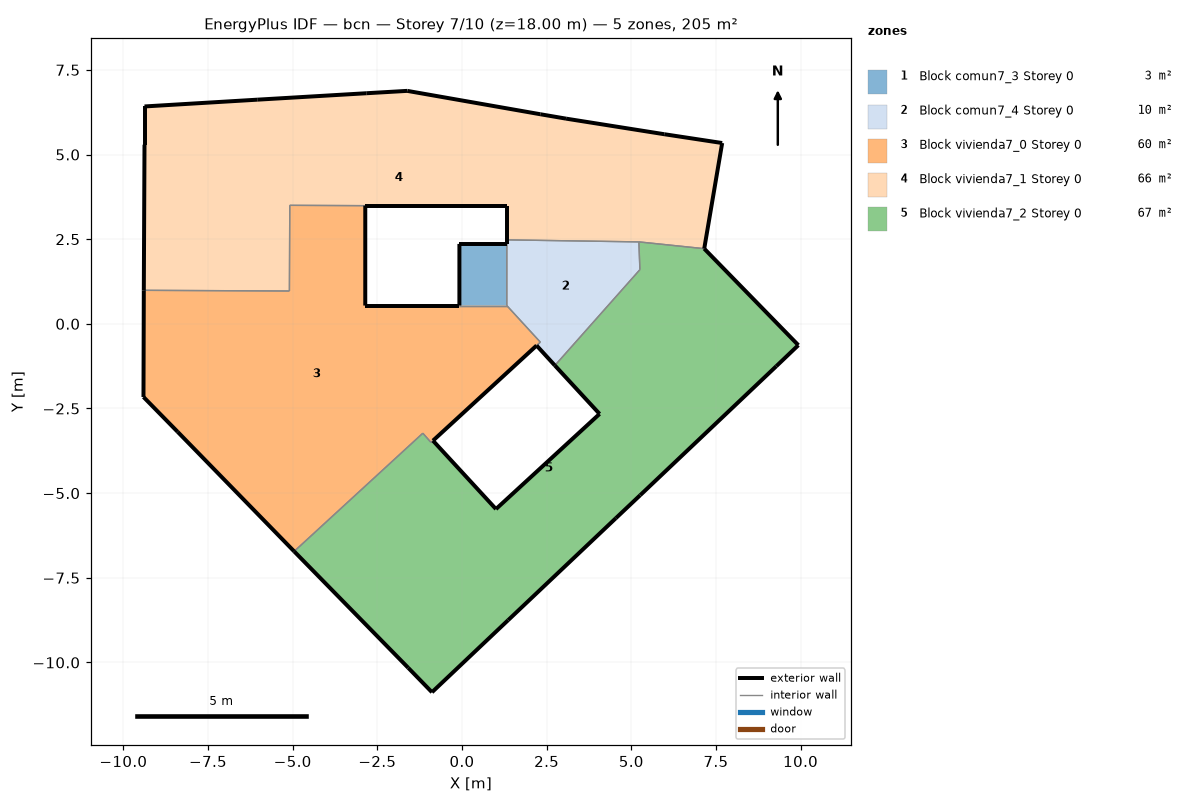
=== STOREY PLAN SPEC (per zone: floor XY polygon, exterior-wall plan segments, windows/doors) ===
zone 1: Block comun7_3 Storey 0  (2.5 m²)
  floor: (1.32, 2.36) (1.32, 0.54) (-0.08, 0.54) (-0.08, 2.36)
  exterior wall: (1.32, 2.36) – (-0.08, 2.36)  [1.4 m]
  exterior wall: (-0.08, 2.36) – (-0.08, 0.54)  [1.8 m]
  interior walls: 2
zone 2: Block comun7_4 Storey 0  (9.6 m²)
  floor: (5.22, 2.42) (5.25, 1.60) (2.74, -1.23) (2.20, -0.64) (2.31, -0.54) (1.32, 0.54) (1.32, 2.36) (1.32, 2.48)
  exterior wall: (2.20, -0.64) – (2.74, -1.23)  [0.8 m]
  exterior wall: (1.32, 2.48) – (1.32, 2.36)  [0.1 m]
  interior walls: 6
zone 3: Block vivienda7_0 Storey 0  (60.3 m²)
  floor: (1.32, 0.54) (2.31, -0.54) (2.20, -0.64) (-0.86, -3.45) (-0.92, -3.50) (-1.16, -3.23) (-4.96, -6.72) (-8.40, -3.19) (-9.41, -2.16) (-9.40, 0.99) (-5.10, 0.97) (-5.09, 3.50) (-2.86, 3.49) (-2.86, 0.54) (-0.08, 0.54)
  exterior wall: (-8.40, -3.19) – (-4.96, -6.72)  [4.9 m]
  exterior wall: (-0.86, -3.45) – (2.20, -0.64)  [4.2 m]
  exterior wall: (-0.08, 0.54) – (-2.86, 0.54)  [2.8 m]
  exterior wall: (-2.86, 0.54) – (-2.86, 3.49)  [3.0 m]
  exterior wall: (-9.40, 0.99) – (-9.41, -2.16)  [3.2 m]
  exterior wall: (-9.41, -2.16) – (-8.40, -3.19)  [1.4 m]
  interior walls: 9
zone 4: Block vivienda7_1 Storey 0  (65.6 m²)
  floor: (7.68, 5.34) (7.15, 2.22) (5.22, 2.42) (1.32, 2.48) (1.32, 3.49) (-2.86, 3.49) (-5.09, 3.50) (-5.10, 0.97) (-9.40, 0.99) (-9.38, 5.29) (-9.38, 6.42) (-6.05, 6.62) (-2.83, 6.81) (-1.62, 6.88) (2.31, 6.19) (3.07, 6.06) (5.97, 5.60)
  exterior wall: (-2.86, 3.49) – (1.32, 3.49)  [4.2 m]
  exterior wall: (1.32, 3.49) – (1.32, 2.48)  [1.0 m]
  exterior wall: (7.15, 2.22) – (7.68, 5.34)  [3.2 m]
  exterior wall: (7.68, 5.34) – (5.97, 5.60)  [1.7 m]
  exterior wall: (5.97, 5.60) – (3.07, 6.06)  [2.9 m]
  exterior wall: (3.07, 6.06) – (2.31, 6.19)  [0.8 m]
  exterior wall: (2.31, 6.19) – (-1.62, 6.88)  [4.0 m]
  exterior wall: (-1.62, 6.88) – (-2.83, 6.81)  [1.2 m]
  exterior wall: (-2.83, 6.81) – (-6.05, 6.62)  [3.2 m]
  exterior wall: (-6.05, 6.62) – (-9.38, 6.42)  [3.3 m]
  exterior wall: (-9.38, 6.42) – (-9.38, 5.29)  [1.1 m]
  exterior wall: (-9.38, 5.29) – (-9.40, 0.99)  [4.3 m]
  interior walls: 5
zone 5: Block vivienda7_2 Storey 0  (67.1 m²)
  floor: (7.15, 2.22) (9.93, -0.63) (9.28, -1.25) (5.26, -5.06) (4.54, -5.74) (1.36, -8.75) (-0.89, -10.88) (-1.59, -10.16) (-4.96, -6.72) (-1.16, -3.23) (-0.92, -3.50) (-0.86, -3.45) (1.00, -5.47) (4.06, -2.66) (2.74, -1.23) (5.25, 1.60) (5.22, 2.42)
  exterior wall: (-4.96, -6.72) – (-1.59, -10.16)  [4.8 m]
  exterior wall: (-1.59, -10.16) – (-0.89, -10.88)  [1.0 m]
  exterior wall: (-0.89, -10.88) – (1.36, -8.75)  [3.1 m]
  exterior wall: (1.36, -8.75) – (4.54, -5.74)  [4.4 m]
  exterior wall: (4.54, -5.74) – (5.26, -5.06)  [1.0 m]
  exterior wall: (5.26, -5.06) – (9.28, -1.25)  [5.5 m]
  exterior wall: (9.28, -1.25) – (9.93, -0.63)  [0.9 m]
  exterior wall: (9.93, -0.63) – (7.15, 2.22)  [4.0 m]
  exterior wall: (2.74, -1.23) – (4.06, -2.66)  [1.9 m]
  exterior wall: (4.06, -2.66) – (1.00, -5.47)  [4.2 m]
  exterior wall: (1.00, -5.47) – (-0.86, -3.45)  [2.7 m]
  interior walls: 6

=== DERIVED (storey summary) ===
Building: bcn
Storey: 7 of 10  (floor level z = 18.00 m)
Storey gross floor area: 205.2 m²
Zones on this storey: 5
  - Block comun7_3 Storey 0: floor 2.5 m²; exterior wall 3.2 m (9.7 m²); WWR 0.0%
  - Block comun7_4 Storey 0: floor 9.6 m²; exterior wall 0.9 m (2.8 m²); WWR 0.0%
  - Block vivienda7_0 Storey 0: floor 60.3 m²; exterior wall 19.4 m (58.2 m²); WWR 0.0%
  - Block vivienda7_1 Storey 0: floor 65.6 m²; exterior wall 31.0 m (93.0 m²); WWR 0.0%
  - Block vivienda7_2 Storey 0: floor 67.1 m²; exterior wall 33.6 m (100.7 m²); WWR 0.0%
Zone adjacency (shared interzone walls):
  - Block comun7_3 Storey 0 ↔ Block comun7_4 Storey 0
  - Block comun7_3 Storey 0 ↔ Block vivienda7_0 Storey 0
  - Block comun7_4 Storey 0 ↔ Block vivienda7_0 Storey 0
  - Block comun7_4 Storey 0 ↔ Block vivienda7_1 Storey 0
  - Block comun7_4 Storey 0 ↔ Block vivienda7_2 Storey 0
  - Block vivienda7_0 Storey 0 ↔ Block vivienda7_1 Storey 0
  - Block vivienda7_0 Storey 0 ↔ Block vivienda7_2 Storey 0
  - Block vivienda7_1 Storey 0 ↔ Block vivienda7_2 Storey 0